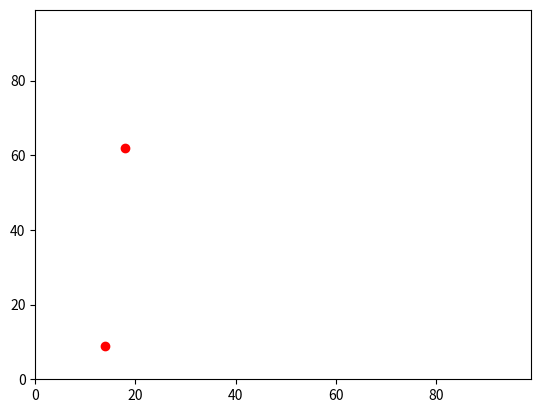

This chart was generated by the following Python code:
# -*- coding: utf-8 -*-
"""
model2.py created on Wed Feb 13 20:23:59 2019

@author: Danielle Sinnett, student number 200827672

This is the second version of the agent based modelling portfolio.
It sets up two agents, walks them one step in a 100 x 100 grid and
plots their final location.

To run it:
1. Download this file
2. Open it with the Python Shell
3. Select Run, then Run Module

This will display the finishing locations of the two agents after walking one
step from randomly generated starting locations. A pop up box will also appear 
displaying the location of the agents on Figure 1.

It will also display the coordinates of the agent with the maximum x-coordinate
followed by the coordinates of the agent with the maximum y-coordinate.

You will then be returned to the command prompt.

Copyright (c) School of Geography,
University of Leeds, Leeds, West Yorkshire, LS2 9JT
All rights reserved.

This code is provided under the Academic Academic Free License v. 3.0.
For details, please see the http://www.opensource.org/licenses/AFL-3.0.
"""

# Import random, operator and plotting modules
import random
import operator
import matplotlib.pyplot

# Create a new empty list
agents = []

# Set up variables to start at random coordinates in a 100x100 grid (agent 1)
agents.append([random.randint(0,99),random.randint(0,99)])

# Random walk one step
if random.random() < 0.5:
    agents[0][0] = agents[0][0] + 1
else:
    agents[0][0] = agents[0][0] - 1

if random.random() < 0.5:
    agents[0][1] = agents[0][1] + 1
else:
    agents[0][1] = agents[0][1] - 1

# Set up variables to start at random coordinates in a 100x100 grid (agent 2)
agents.append([random.randint(0,99),random.randint(0,99)])

#print (agents)

# Random walk one step
if random.random() < 0.5:
    agents[1][0] = agents[1][0] + 1
else:
    agents[1][0] = agents[1][0] - 1

if random.random() < 0.5:
    agents[1][1] = agents[1][1] + 1
else:
    agents[1][1] = agents[1][1] - 1
    
print (agents)

# Print agent with maximum value in first co-ordinate
print (max(agents))

# Print agent with maximum value in second co-ordinate
print (max(agents, key=operator.itemgetter(1)))

# Plot the agents
matplotlib.pyplot.ylim(0, 99)
matplotlib.pyplot.xlim(0, 99)
matplotlib.pyplot.scatter(agents[0][0],agents[0][1], color='red')
matplotlib.pyplot.scatter(agents[1][0],agents[1][1], color='red')
matplotlib.pyplot.show()
